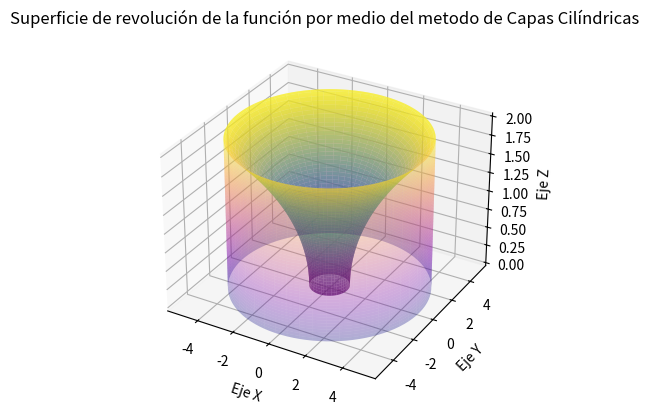

Source code (Python):
import numpy as np
import matplotlib.pyplot as plt
from mpl_toolkits.mplot3d import Axes3D

# Definir la función cuadrática f(x) = x^2 + 1
def f(x):
    return x**2 + 1

# Definir los límites de integración
x_min = 0  # Límite inferior
x_max = 2  # Límite superior

# Crear el espacio para las coordenadas dentro de los límites de integración
x = np.linspace(x_min, x_max, 100)

# Crear una matriz de puntos para la rotación (capa cilíndrica)
theta = np.linspace(0, 2 * np.pi, 100)
X, Theta = np.meshgrid(x, theta)

# El radio de la rotación es el valor de la función cuadrática f(x)
Y = f(X)  # Radio de las capas cilíndricas

# Coordenadas cilíndricas para la rotación completa de la función cuadrática
X_rot = Y * np.cos(Theta)  # Coordenada X tras la rotación
Y_rot = Y * np.sin(Theta)  # Coordenada Y tras la rotación
Z_rot = X  # Usamos X para el eje Z para abarcar el rango completo de la gráfica

# Graficar la función de revolución
fig = plt.figure()
ax = fig.add_subplot(111, projection='3d')

# Graficar la superficie de revolución de la función cuadrática
ax.plot_surface(X_rot, Y_rot, Z_rot, cmap='viridis', alpha=0.7)

# Ahora, graficar el cilindro superpuesto
f_max = np.max(f(x))  # Encontrar el valor máximo de f(x) en el intervalo
R, Theta_cyl = np.meshgrid(np.linspace(x_min, x_max, 100), theta)

# Definir las coordenadas del cilindro
X_cyl = f_max * np.cos(Theta_cyl)  # Radio constante del cilindro en el eje X
Y_cyl = f_max * np.sin(Theta_cyl)  # Radio constante del cilindro en el eje Y
Z_cyl = R  # Extensión completa en el eje Z desde el origen hasta el límite superior

# Graficar el cilindro
ax.plot_surface(X_cyl, Y_cyl, Z_cyl, cmap='plasma', alpha=0.3)

# Etiquetas
ax.set_xlabel('Eje X')
ax.set_ylabel('Eje Y')
ax.set_zlabel('Eje Z')

# Añadir título
ax.set_title("Superficie de revolución de la función por medio del metodo de Capas Cilíndricas")

# Mostrar la gráfica
plt.show()
